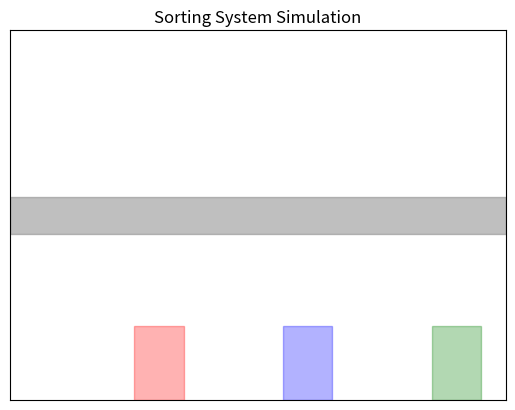

Source code (Python):
import numpy as np
import matplotlib.pyplot as plt
import matplotlib.animation as animation

# Conveyor belt properties
belt_length = 10
belt_y = 5

# Object properties
objects = []

# Sorting positions for different colors
sorting_bins = {"red": 3, "blue": 6, "green": 9}

fig, ax = plt.subplots()
ax.set_xlim(0, belt_length)
ax.set_ylim(0, 10)
ax.set_xticks([])
ax.set_yticks([])
ax.set_title("Sorting System Simulation")

# Draw conveyor belt
belt = plt.Rectangle((0, belt_y - 0.5), belt_length, 1, color="gray", alpha=0.5)
ax.add_patch(belt)

# Draw bins
for color, xpos in sorting_bins.items():
    ax.add_patch(plt.Rectangle((xpos - 0.5, 0), 1, 2, color=color, alpha=0.3))

circles = []

def spawn_object():
    obj = {"x": 0, "y": belt_y, "size": np.random.randint(5, 15), "color": np.random.choice(["red", "blue", "green"]) }
    objects.append(obj)
    circle = plt.Circle((obj["x"], obj["y"]), obj["size"] / 50, color=obj["color"])
    circles.append(circle)
    ax.add_patch(circle)

def update(frame):
    if frame % 20 == 0:  # Spawn a new object every 20 frames
        spawn_object()
    
    for i, obj in enumerate(objects):
        if obj["x"] < sorting_bins[obj["color"]]:
            obj["x"] += 0.1  # Move forward
        else:
            obj["y"] -= 0.1  # Drop into bin
        circles[i].center = (obj["x"], obj["y"])
    return circles

ani = animation.FuncAnimation(fig, update, frames=1000, interval=100, blit=False)
plt.show()
